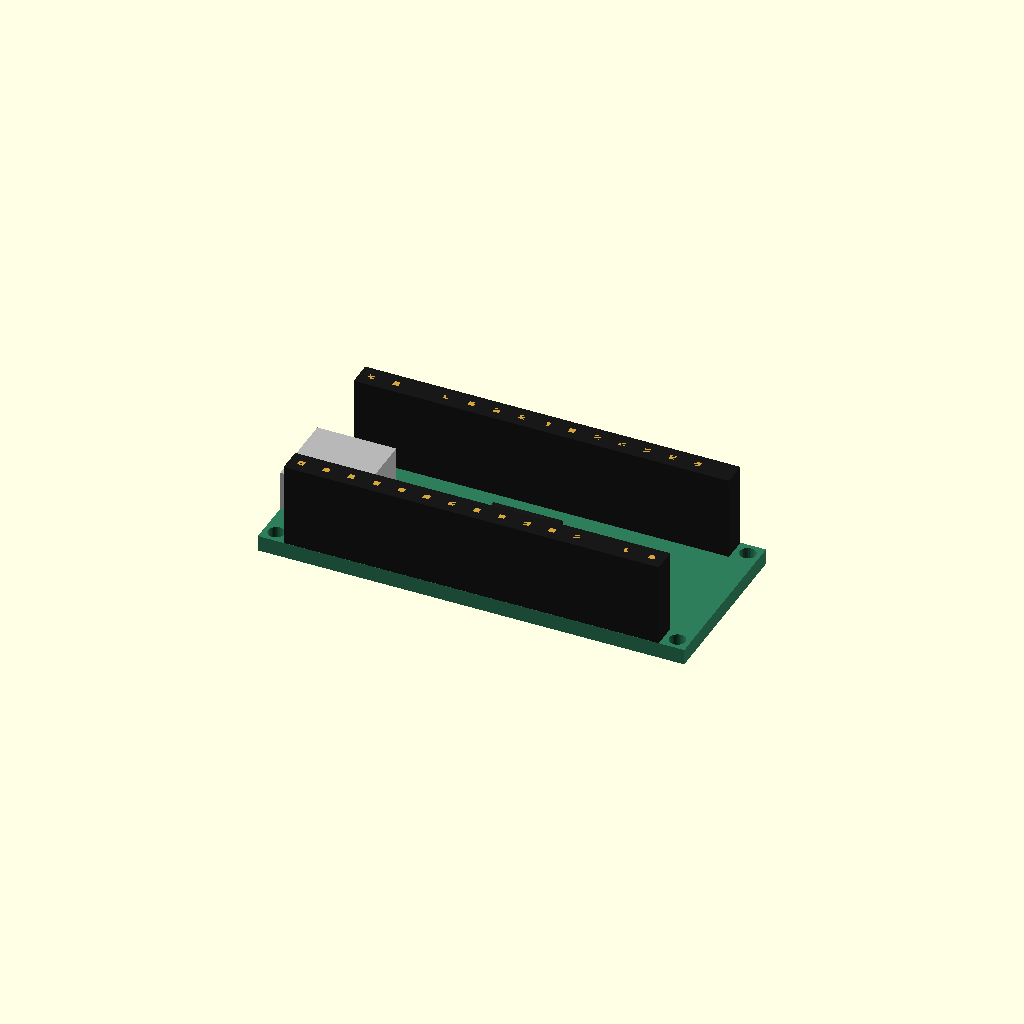
Cell 1 — every parameter at its default value.
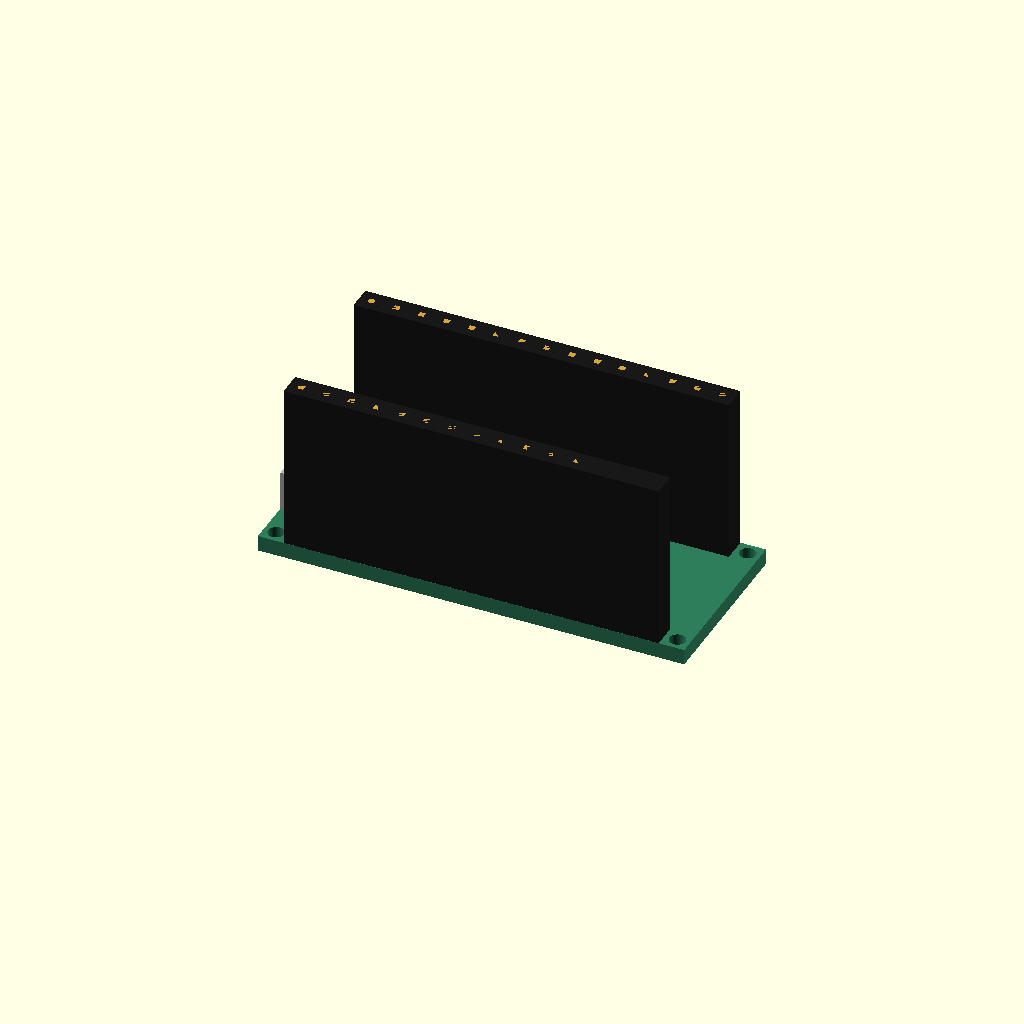
Cell 2: the same model with header_h = 17.
One fixed orthographic camera (rotation 55°, 0°, 25°; colour scheme Cornfield) for every cell.
The OpenSCAD source (3d_models/source/arduino-nano/arduino-nano.scad):
// Arduino Nano 3.0 visual source. Units: millimeters; origin: bottom-center.
$fn = 32;

pcb = [43.18, 17.77, 1.6];
hole_d = 1.65;
hole_dx = 40.64;
hole_dy = 15.24;
header_h = 8.5;

module board() {
  difference() {
    linear_extrude(pcb[2]) square([pcb[0], pcb[1]], center = true);
    for (x = [-hole_dx / 2, hole_dx / 2])
      for (y = [-hole_dy / 2, hole_dy / 2])
        translate([x, y, -0.1]) cylinder(d = hole_d, h = pcb[2] + 0.2, $fn = 32);
  }
}

color("#2e7d5b") board();
color("#b7b7b7") translate([-17.59, 0, pcb[2] + 2]) cube([8, 8, 4], center = true);
color("#1a1a1a") translate([0, 0, pcb[2] + 0.65]) cube([7, 7, 1.3], center = true);

for (y = [-7.62, 7.62]) {
  color("#181818") translate([0, y, pcb[2] + header_h / 2]) cube([38, 2.5, header_h], center = true);
  for (x = [-17.78 : 2.54 : 17.78])
    color("#d6a53a") translate([x, y, pcb[2] + header_h / 2]) cube([0.6, 0.6, header_h], center = true);
}
Parameter table extracted from the source (name, type, default, range or options):
pcb: vector, default [43.18, 17.77, 1.6]
hole_d: number, default 1.65
hole_dx: number, default 40.64
hole_dy: number, default 15.24
header_h: number, default 8.5
